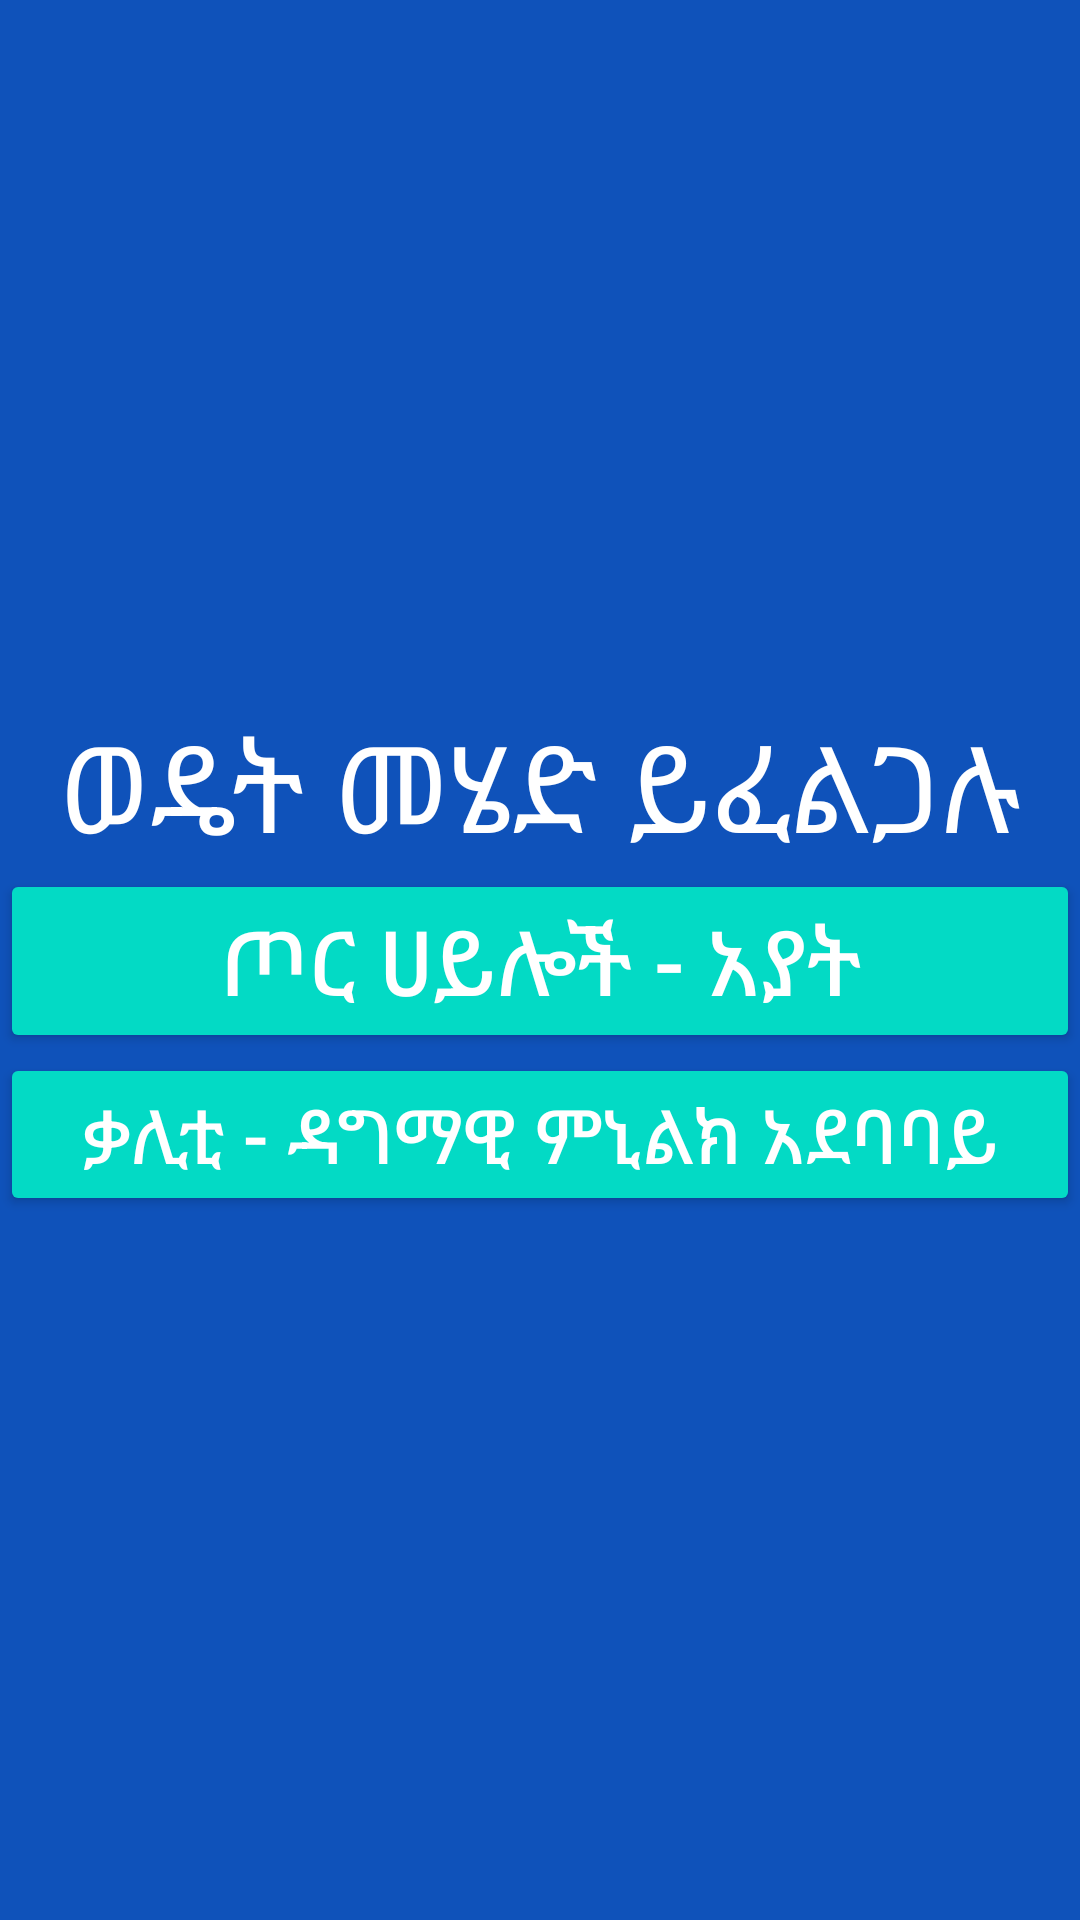

Android layout source for this screen:
<!-- AndroidManifest.xml: application theme Theme.TrainTicketSystem -->
<!-- res/layout/activity_main.xml -->
<?xml version="1.0" encoding="utf-8"?>
<LinearLayout xmlns:android="http://schemas.android.com/apk/res/android"
    xmlns:app="http://schemas.android.com/apk/res-auto"
    xmlns:tools="http://schemas.android.com/tools"
    android:layout_width="match_parent"
    android:layout_height="match_parent"
    android:orientation="vertical"
    tools:context=".MainActivity"
    android:background="@color/bluish"
    android:gravity="center">

    <TextView
        android:layout_width="wrap_content"
        android:layout_height="wrap_content"
        android:text="ወዴት መሄድ ይፈልጋሉ"
        android:textColor="@color/white"
        android:textSize="40dp"/>

    <Button
        android:id="@+id/TorHayloch"
        android:layout_width="match_parent"
        android:layout_height="wrap_content"
        android:text="ጦር ሀይሎች - አያት"
        android:textSize="30dp"
        style="@style/Widget.AppCompat.Button.Colored" />

    <Button
        android:id="@+id/Kality"
        android:layout_width="match_parent"
        android:layout_height="wrap_content"
        android:text="ቃሊቲ - ዳግማዊ ምኒልክ አደባባይ"
        android:textSize="25dp"
        style="@style/Widget.AppCompat.Button.Colored"/>
</LinearLayout>
<!-- resources referenced by this layout -->
<resources>
  <color name="bluish">#0f52ba</color>
  <color name="white">#FFFFFFFF</color>
  <style name="Theme.TrainTicketSystem" parent="Theme.MaterialComponents.DayNight.DarkActionBar">
          
          <item name="colorPrimary">@color/purple_500</item>
          <item name="colorPrimaryVariant">@color/purple_700</item>
          <item name="colorOnPrimary">@color/white</item>
          
          <item name="colorSecondary">@color/teal_200</item>
          <item name="colorSecondaryVariant">@color/teal_700</item>
          <item name="colorOnSecondary">@color/bluish</item>
          
          <item name="android:statusBarColor" tools:targetApi="l">?attr/colorOnSecondary</item>
          
      </style>
  <color name="purple_500">#0066cc</color>
  <color name="purple_700">#FF3700B3</color>
  <color name="teal_200">#FF03DAC5</color>
  <color name="teal_700">#FF018786</color>
</resources>
